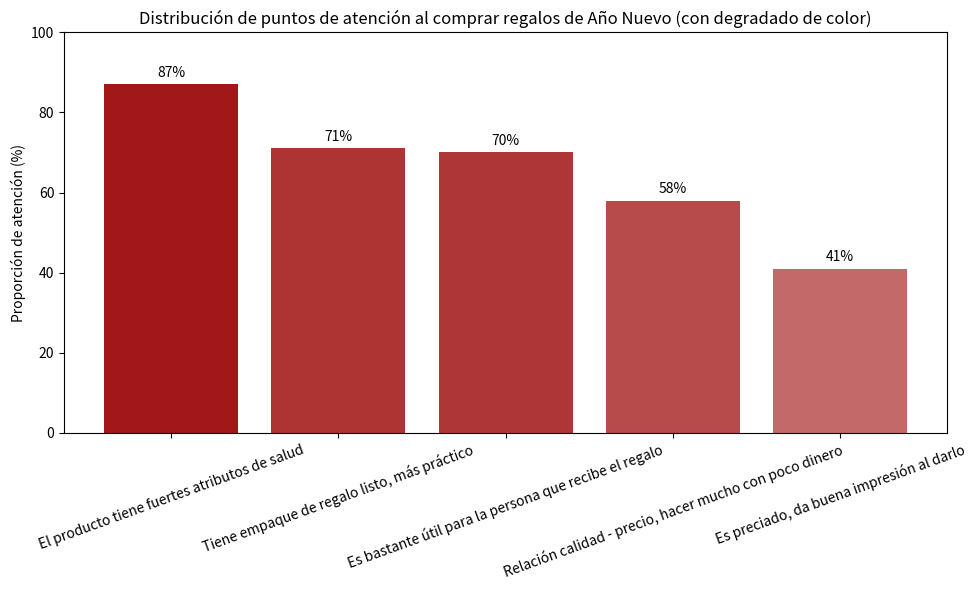

This chart was generated by the following Python code:
import matplotlib.pyplot as plt
import numpy as np

# Datos
categorias = ['El producto tiene fuertes atributos de salud', 'Tiene empaque de regalo listo, más práctico', 'Es bastante útil para la persona que recibe el regalo', 'Relación calidad - precio, hacer mucho con poco dinero', 'Es preciado, da buena impresión al darlo']
valores = [87, 71, 70, 58, 41]

# Crear un gráfico de barras con degradado de color
fig, ax = plt.subplots(figsize=(10, 6))
barras = ax.bar(categorias, valores)

# Aplicar degradado de color (simulado a través de la transparencia del color)
for i, barra in enumerate(barras):
    barra.set_facecolor((0.6, 0, 0, 0.3 + 0.7 * valores[i] / 100))  # Canal de color rojo fijo, la transparencia aumenta con el valor

# Agregar etiquetas de valores
for barra in barras:
    altura = barra.get_height()
    ax.annotate(f'{altura}%',
                xy=(barra.get_x() + barra.get_width() / 2, altura),
                xytext=(0, 3),  # Desplazar hacia arriba 3 puntos
                textcoords="offset points",
                ha='center', va='bottom')

# Mejorar la apariencia del gráfico
ax.set_ylabel('Proporción de atención (%)')
ax.set_title('Distribución de puntos de atención al comprar regalos de Año Nuevo (con degradado de color)')
ax.set_ylim(0, 100)
plt.xticks(rotation=20)
plt.tight_layout()

plt.show()
